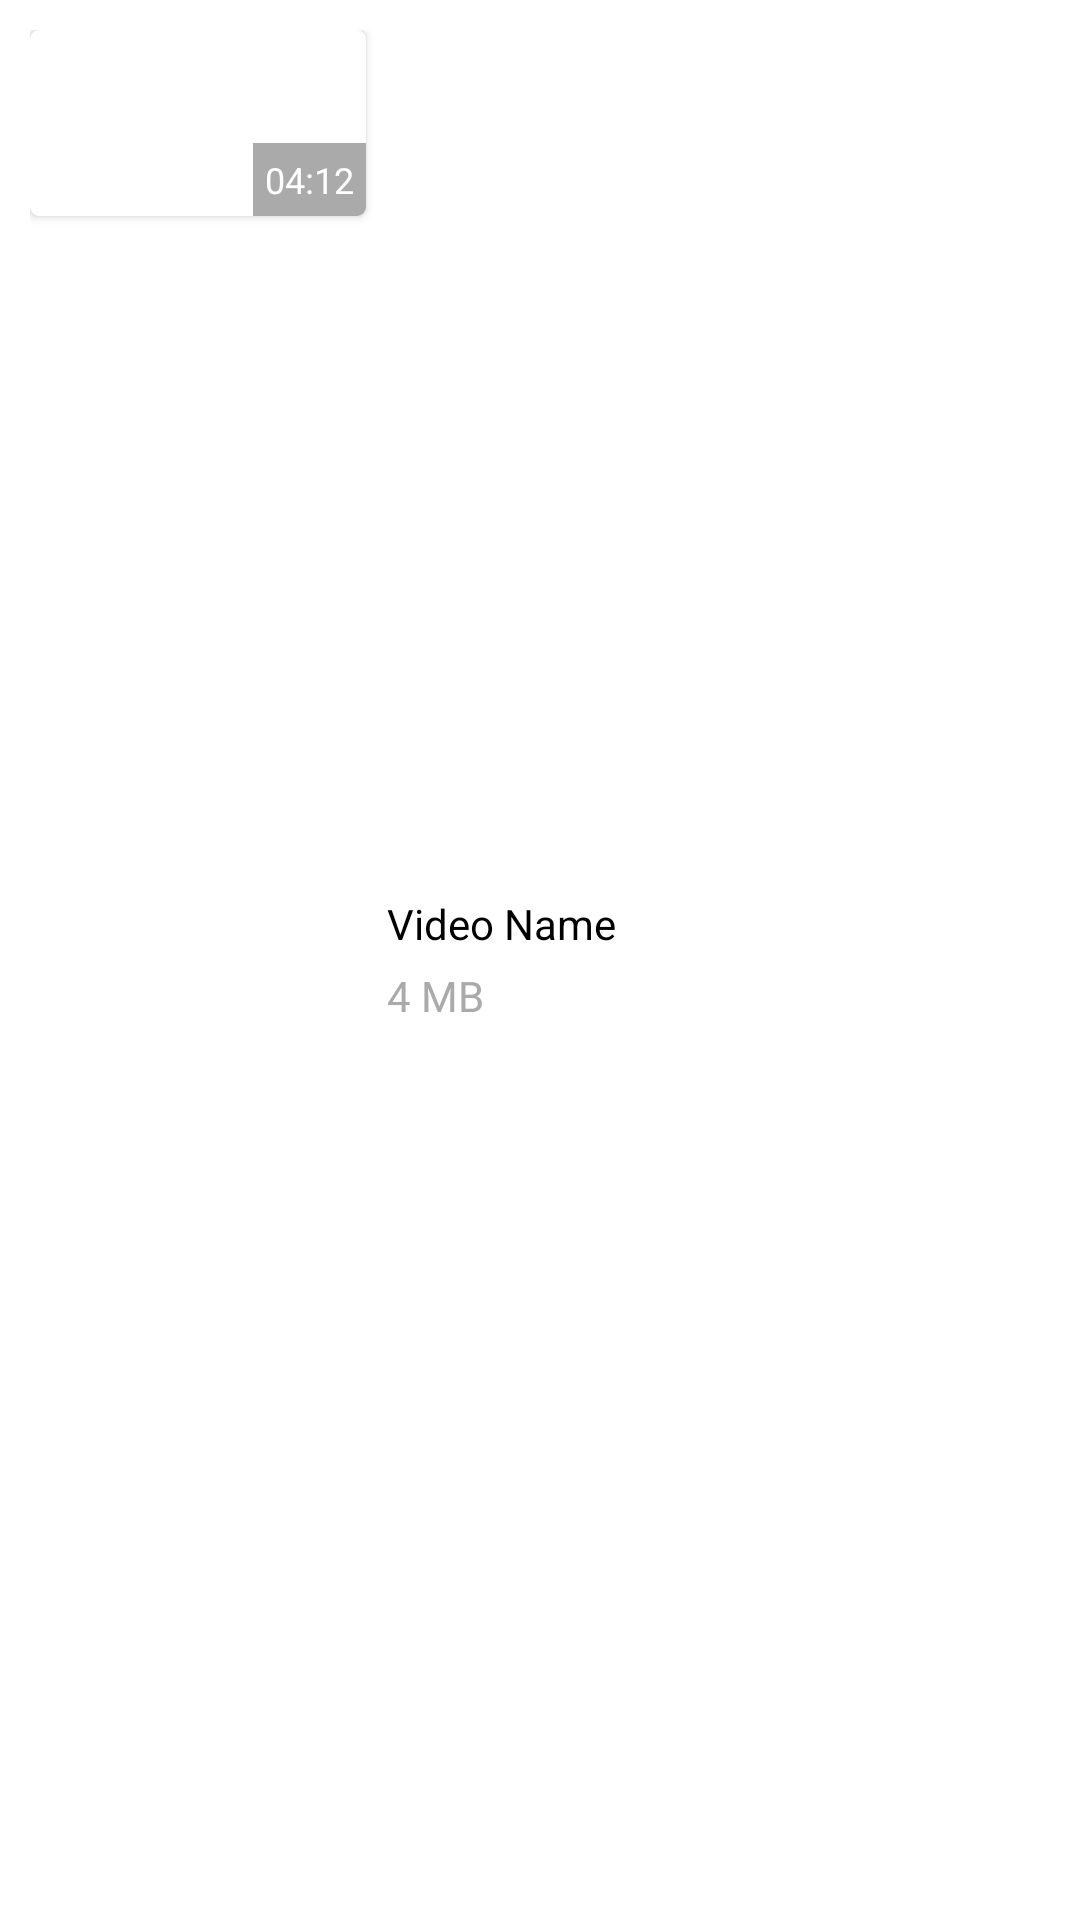

Write the Android layout XML for this screen, with the resource values it uses.
<!-- AndroidManifest.xml: application theme Theme.VideoSimplePlayer -->
<!-- res/layout/video_file_items.xml -->
<?xml version="1.0" encoding="utf-8"?>
<RelativeLayout xmlns:android="http://schemas.android.com/apk/res/android"
    xmlns:tools="http://schemas.android.com/tools"
    android:layout_width="match_parent"
    android:layout_height="wrap_content"
    xmlns:app="http://schemas.android.com/apk/res-auto"
    android:orientation="horizontal"
    android:padding="10dp"
    android:layout_margin="5dp"
    android:background="?attr/selectableItemBackground">


    <androidx.cardview.widget.CardView
        android:layout_width="112dp"
        android:layout_height="62dp"
        app:cardCornerRadius="3dp">


        <ImageView
            android:id="@+id/thumbnail"
            android:layout_width="match_parent"
            android:layout_height="match_parent"
            android:scaleType="centerCrop"
            android:src="@drawable/ic_launcher_background"/>
        <TextView
            android:id="@+id/video_duration"
            android:layout_width="wrap_content"
            android:layout_height="wrap_content"
            android:layout_gravity="bottom|end"
            android:padding="4dp"
            android:text="04:12"
            android:background="@android:color/darker_gray"
            android:textColor="@android:color/white"
            android:textSize="12sp"/>

    </androidx.cardview.widget.CardView>

    <LinearLayout
        android:layout_width="146dp"
        android:layout_height="wrap_content"
        android:layout_centerVertical="true"
        android:layout_marginStart="119dp"
        android:layout_marginLeft="119dp"
        android:layout_marginTop="5dp"
        android:layout_marginEnd="5dp"
        android:layout_marginBottom="5dp"
        android:layout_toLeftOf="@+id/video_menu_more"
        android:layout_toEndOf="@id/thumbnail"
        android:layout_toRightOf="@+id/thumbnail"
        android:orientation="vertical"
        tools:ignore="NotSibling">

        <TextView
            android:id="@+id/video_name"
            android:layout_width="match_parent"
            android:layout_height="wrap_content"
            android:layout_gravity="end|center"
            android:layout_marginRight="5dp"
            android:layout_marginBottom="5dp"
            android:ellipsize="end"
            android:maxLines="2"
            android:text="Video Name"
            android:textColor="@android:color/black" />

        <TextView
            android:id="@+id/video_sieze"
            android:layout_width="wrap_content"
            android:layout_height="wrap_content"
            android:text="4 MB"
            android:textColor="@android:color/darker_gray" />

    </LinearLayout>

    <ImageView
        android:id="@+id/video_menu_more"
        android:layout_width="wrap_content"
        android:layout_height="wrap_content"
        android:background="?attr/selectableItemBackgroundBorderless"
        android:foregroundTint="@android:color/darker_gray"
        android:layout_alignParentRight="true"
        android:layout_centerVertical="true"
        android:src="@drawable/ic_more"/>


</RelativeLayout>
<!-- resources referenced by this layout -->
<resources>
  <style name="Theme.VideoSimplePlayer" parent="Theme.MaterialComponents.DayNight.DarkActionBar">
          
          <item name="colorPrimary">@color/purple_500</item>
          <item name="colorPrimaryVariant">@color/purple_700</item>
          <item name="colorOnPrimary">@color/white</item>
          
          <item name="colorSecondary">@color/teal_200</item>
          <item name="colorSecondaryVariant">@color/teal_700</item>
          <item name="colorOnSecondary">@color/black</item>
          
          <item name="android:statusBarColor" tools:targetApi="l">?attr/colorPrimaryVariant</item>
          
      </style>
  <color name="purple_500">#FF6200EE</color>
  <color name="purple_700">#FF3700B3</color>
  <color name="white">#FFFFFFFF</color>
  <color name="teal_200">#FF03DAC5</color>
  <color name="teal_700">#FF018786</color>
  <color name="black">#FF000000</color>
</resources>
